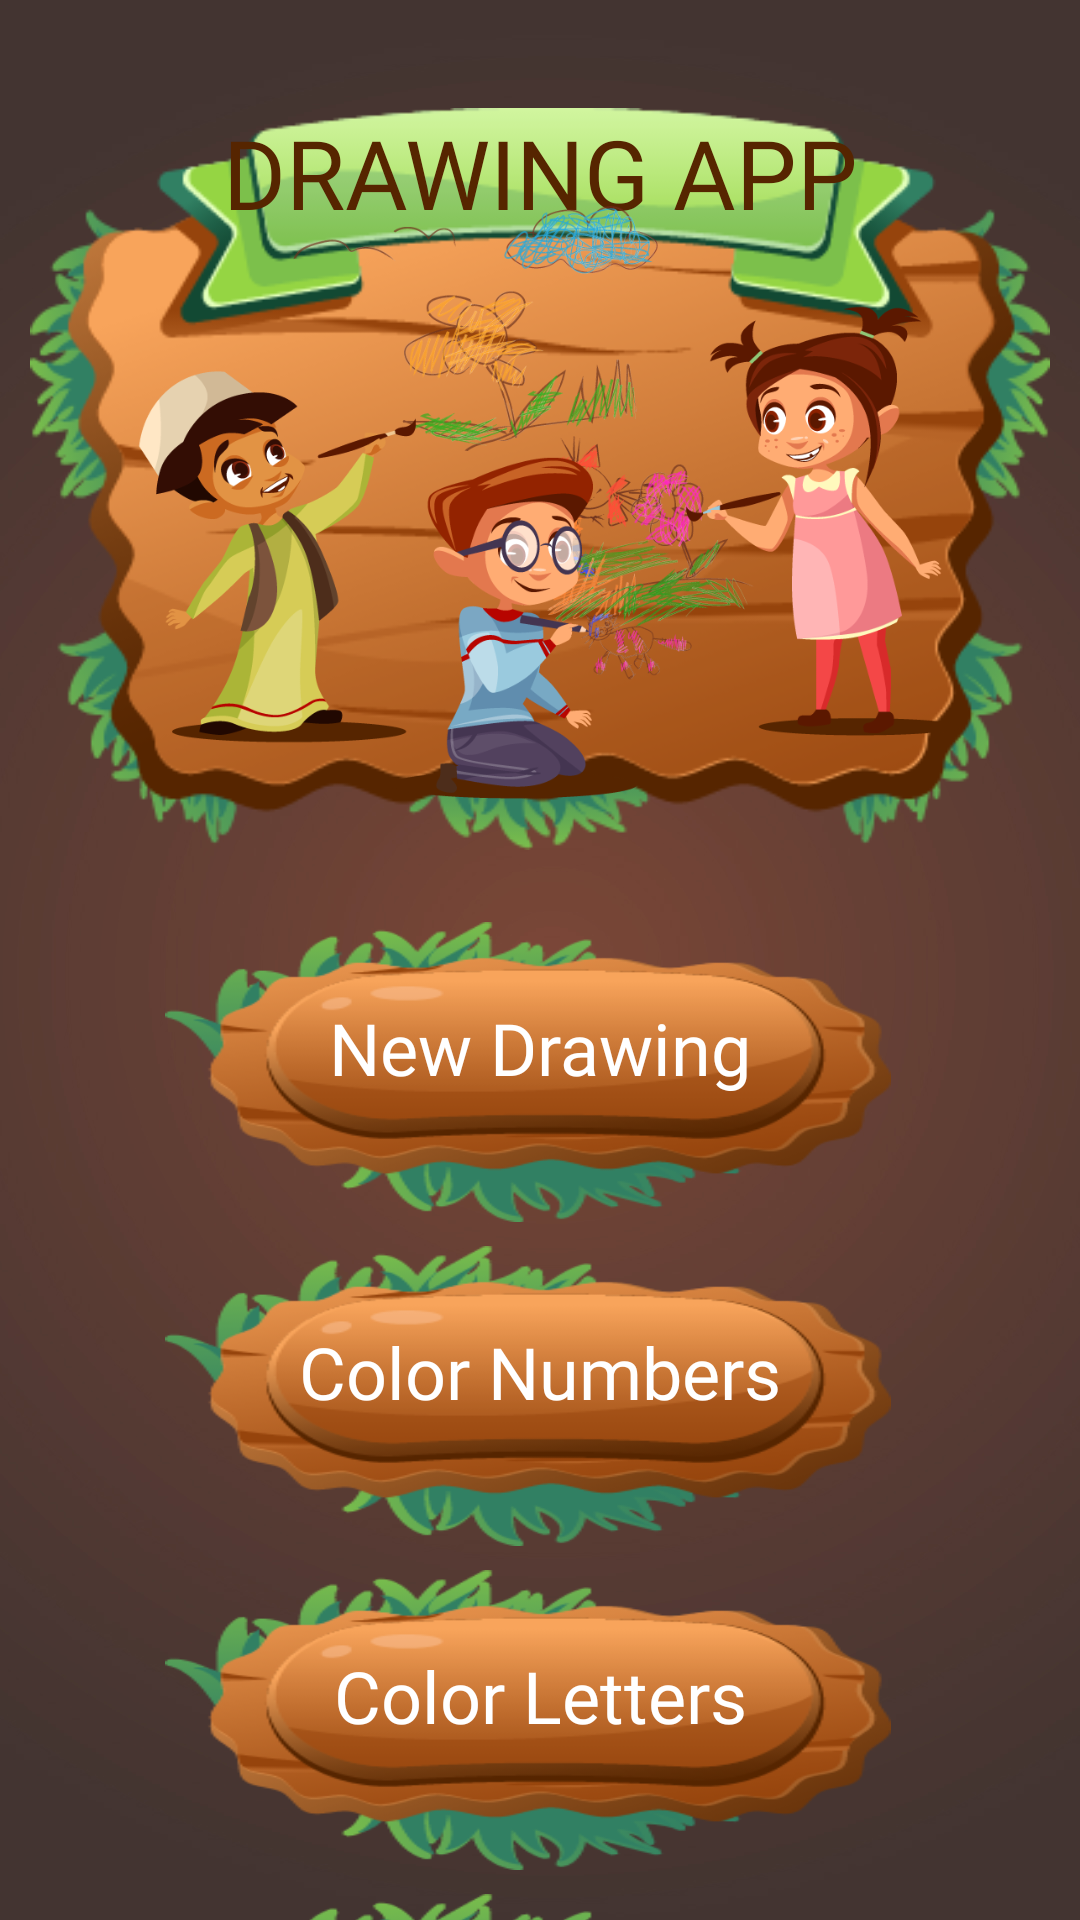

Android layout source for this screen:
<!-- AndroidManifest.xml: application theme Theme.DrawApplication -->
<!-- res/layout/fragment_home.xml -->
<?xml version="1.0" encoding="utf-8"?>
<androidx.constraintlayout.widget.ConstraintLayout xmlns:android="http://schemas.android.com/apk/res/android"
    xmlns:app="http://schemas.android.com/apk/res-auto"
    xmlns:tools="http://schemas.android.com/tools"
    android:layout_width="match_parent"
    android:layout_height="match_parent"
    android:background="@drawable/drawing_app_bg"
    tools:context=".ui.HomeFragment">

    <ImageView
        android:id="@+id/board_bg"
        android:layout_width="match_parent"
        android:layout_height="wrap_content"
        android:layout_marginTop="36dp"
        android:layout_marginHorizontal="10dp"
        android:adjustViewBounds="true"
        android:src="@drawable/board_bg"
        app:layout_constraintTop_toTopOf="parent"
        />

    <TextView
        android:id="@+id/textView"
        android:layout_width="wrap_content"
        android:layout_height="wrap_content"
        android:fontFamily="@font/baloo_da"
        android:text="Drawing App"
        android:textAllCaps="true"
        android:textColor="@color/brown_dark"
        android:textSize="32sp"
        app:layout_constraintEnd_toEndOf="parent"
        app:layout_constraintStart_toStartOf="parent"
        app:layout_constraintTop_toTopOf="@+id/board_bg" />

    <ImageView
        android:id="@+id/imageView2"
        android:layout_width="280dp"
        android:layout_height="wrap_content"
        android:layout_marginHorizontal="10dp"
        android:adjustViewBounds="true"
        android:src="@drawable/drawing_app_home_image"
        app:layout_constraintBottom_toBottomOf="@+id/board_bg"
        app:layout_constraintEnd_toEndOf="@+id/board_bg"
        app:layout_constraintStart_toStartOf="@+id/board_bg"
        app:layout_constraintTop_toTopOf="@+id/board_bg"
        app:layout_constraintVertical_bias="0.66" />

    <ImageButton
        android:id="@+id/new_drawing_btn"
        android:layout_width="250dp"
        android:layout_height="100dp"
        android:layout_marginTop="24dp"
        android:background="@color/transparent"
        android:scaleType="fitXY"
        android:src="@drawable/btn_bg"
        android:paddingEnd="8dp"
        app:layout_constraintEnd_toEndOf="parent"
        app:layout_constraintStart_toStartOf="parent"
        app:layout_constraintTop_toBottomOf="@+id/board_bg"
        tools:ignore="ContentDescription" />

    <TextView
        android:id="@+id/new_drawing_tv"
        android:layout_width="wrap_content"
        android:layout_height="wrap_content"
        android:fontFamily="@font/baloo_da"
        android:text="New Drawing"
        android:textColor="@color/white"
        android:textSize="24sp"
        app:layout_constraintBottom_toBottomOf="@+id/new_drawing_btn"
        app:layout_constraintEnd_toEndOf="parent"
        app:layout_constraintStart_toStartOf="parent"
        app:layout_constraintTop_toTopOf="@+id/new_drawing_btn"
        app:layout_constraintVertical_bias="0.38" />

    <ImageButton
        android:id="@+id/color_numbers_btn"
        android:layout_width="250dp"
        android:layout_height="100dp"
        android:layout_marginTop="8dp"
        android:background="@color/transparent"
        android:scaleType="fitXY"
        android:src="@drawable/btn_bg"
        android:paddingEnd="8dp"
        app:layout_constraintEnd_toEndOf="parent"
        app:layout_constraintStart_toStartOf="parent"
        app:layout_constraintTop_toBottomOf="@+id/new_drawing_btn"
        tools:ignore="ContentDescription" />

    <TextView
        android:id="@+id/color_numbers_tv"
        android:layout_width="wrap_content"
        android:layout_height="wrap_content"
        android:fontFamily="@font/baloo_da"
        android:text="Color Numbers"
        android:textColor="@color/white"
        android:textSize="24sp"
        app:layout_constraintBottom_toBottomOf="@+id/color_numbers_btn"
        app:layout_constraintEnd_toEndOf="parent"
        app:layout_constraintStart_toStartOf="parent"
        app:layout_constraintTop_toTopOf="@+id/color_numbers_btn"
        app:layout_constraintVertical_bias="0.38" />

    <ImageButton
        android:id="@+id/color_letters_btn"
        android:layout_width="250dp"
        android:layout_height="100dp"
        android:layout_marginTop="8dp"
        android:background="@color/transparent"
        android:scaleType="fitXY"
        android:src="@drawable/btn_bg"
        android:paddingEnd="8dp"
        app:layout_constraintEnd_toEndOf="parent"
        app:layout_constraintStart_toStartOf="parent"
        app:layout_constraintTop_toBottomOf="@+id/color_numbers_btn"
        tools:ignore="ContentDescription" />

    <TextView
        android:id="@+id/color_letters_tv"
        android:layout_width="wrap_content"
        android:layout_height="wrap_content"
        android:fontFamily="@font/baloo_da"
        android:text="Color Letters"
        android:textColor="@color/white"
        android:textSize="24sp"
        app:layout_constraintBottom_toBottomOf="@+id/color_letters_btn"
        app:layout_constraintEnd_toEndOf="parent"
        app:layout_constraintStart_toStartOf="parent"
        app:layout_constraintTop_toTopOf="@+id/color_letters_btn"
        app:layout_constraintVertical_bias="0.38" />

    <ImageButton
        android:id="@+id/color_animals_btn"
        android:layout_width="250dp"
        android:layout_height="100dp"
        android:layout_marginTop="8dp"
        android:background="@color/transparent"
        android:scaleType="fitXY"
        android:src="@drawable/btn_bg"
        android:paddingEnd="8dp"
        app:layout_constraintEnd_toEndOf="parent"
        app:layout_constraintStart_toStartOf="parent"
        app:layout_constraintTop_toBottomOf="@+id/color_letters_btn"
        tools:ignore="ContentDescription" />

    <TextView
        android:id="@+id/color_animals_tv"
        android:layout_width="wrap_content"
        android:layout_height="wrap_content"
        android:fontFamily="@font/baloo_da"
        android:text="Color Animals"
        android:textColor="@color/white"
        android:textSize="24sp"
        app:layout_constraintBottom_toBottomOf="@+id/color_animals_btn"
        app:layout_constraintEnd_toEndOf="parent"
        app:layout_constraintStart_toStartOf="parent"
        app:layout_constraintTop_toTopOf="@+id/color_animals_btn"
        app:layout_constraintVertical_bias="0.38" />

</androidx.constraintlayout.widget.ConstraintLayout>
<!-- resources referenced by this layout -->
<resources>
  <color name="brown_dark">#FF562500</color>
  <color name="transparent">#00000000</color>
  <color name="white">#FFFFFFFF</color>
  <!-- drawable board_bg: png bitmap (drawable, 54392 bytes) -->
  <!-- drawable btn_bg: png bitmap (drawable, 24547 bytes) -->
  <!-- drawable drawing_app_bg: jpg bitmap (drawable, 82851 bytes) -->
  <!-- drawable drawing_app_home_image: png bitmap (drawable, 235435 bytes) -->
  <style name="Theme.DrawApplication" parent="Theme.MaterialComponents.DayNight.DarkActionBar">
          
          <item name="colorPrimary">@color/purple_500</item>
          <item name="colorPrimaryVariant">@color/purple_700</item>
          <item name="colorOnPrimary">@color/white</item>
          
          <item name="colorSecondary">@color/brown</item>
          <item name="colorSecondaryVariant">@color/brown_dark</item>
          <item name="colorOnSecondary">@color/white</item>
          
          <item name="android:statusBarColor">@color/transparent</item>
          
  
          <item name="windowActionBar">false</item>
          <item name="windowNoTitle">true</item>
          <item name="android:windowTranslucentStatus">true</item>
  
          <item name="android:windowTranslucentNavigation">true</item>
  
          <item name="android:windowActionBarOverlay">true</item>
          <item name="android:windowBackground">@null</item>
          <item name="android:windowFullscreen">true</item>
      </style>
  <color name="purple_500">#FF6200EE</color>
  <color name="purple_700">#FF3700B3</color>
  <color name="brown">#FF96440c</color>
</resources>
